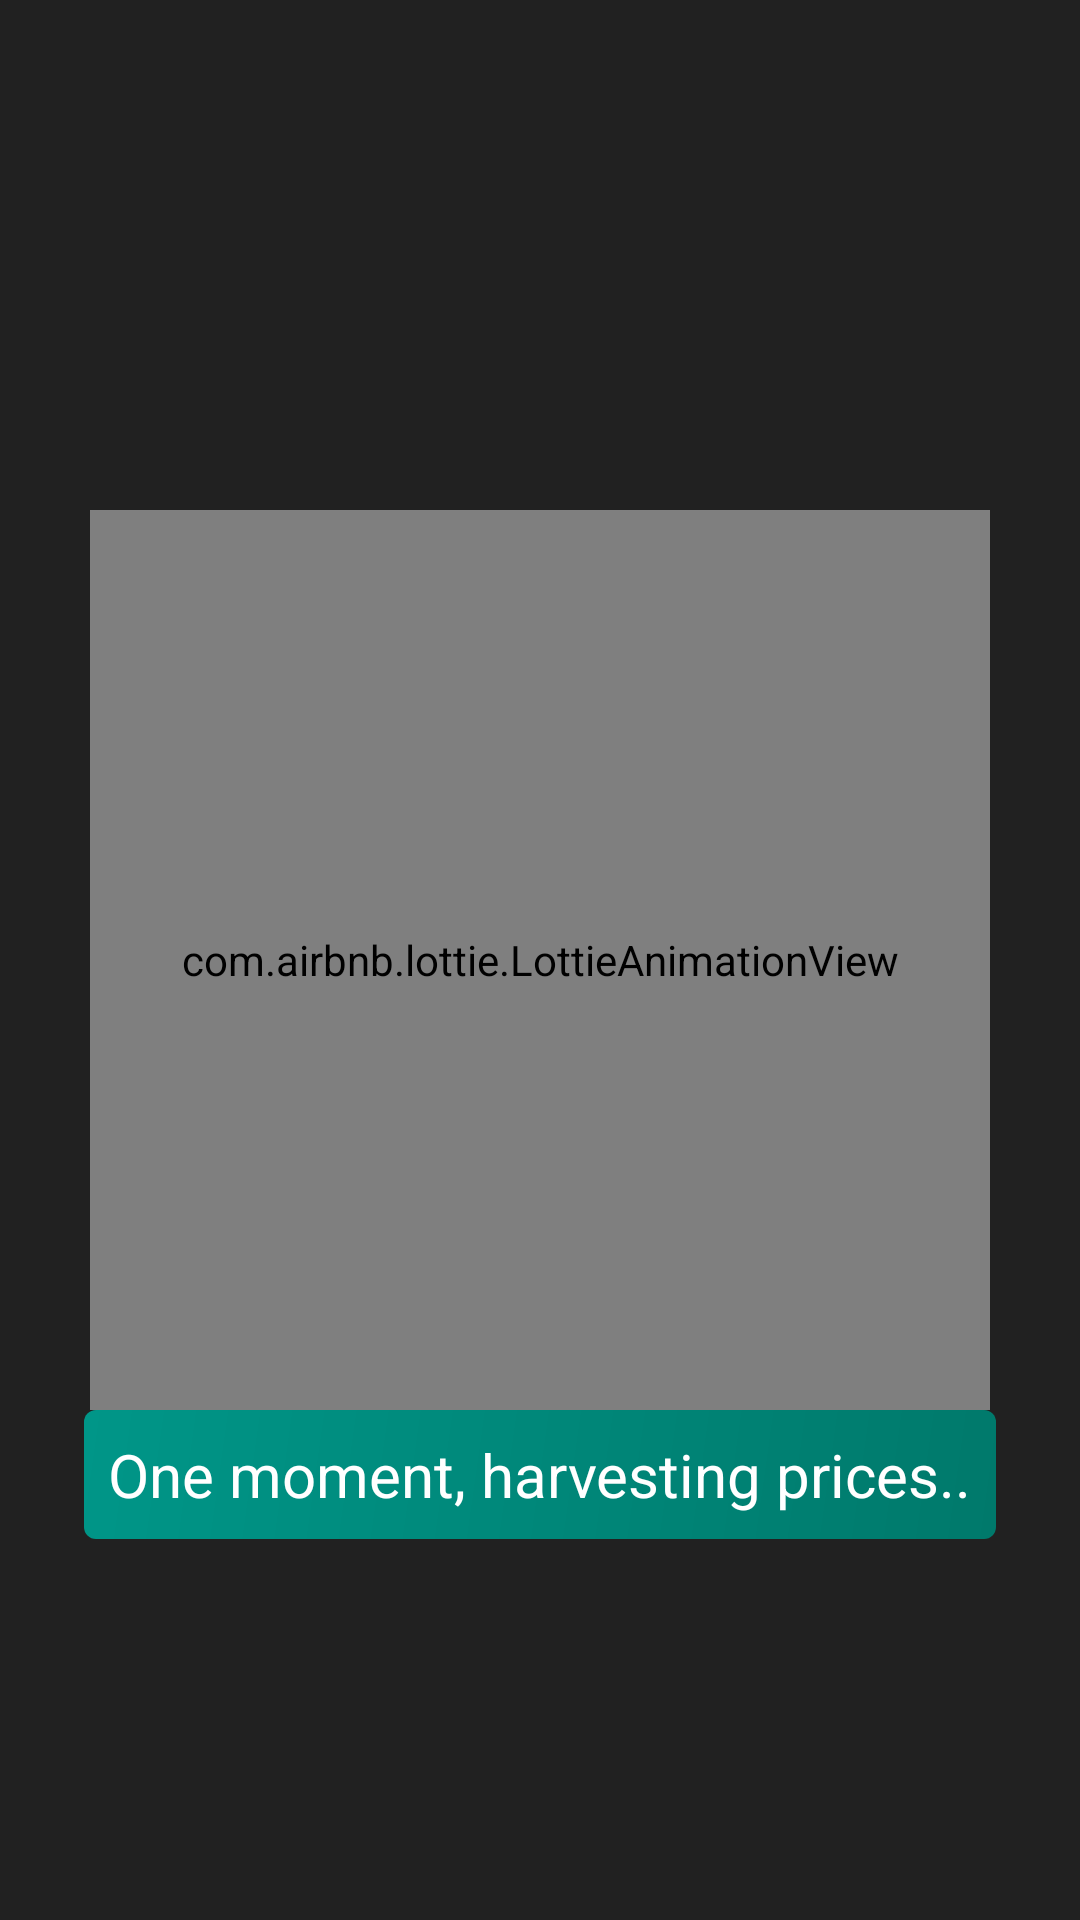

Here is an Android app screen rendered from its layout file. Give the layout XML and the strings, colors and styles it references.
<!-- AndroidManifest.xml: application theme Theme.FruitWatch -->
<!-- res/layout/snippet_loading_animation.xml -->
<?xml version="1.0" encoding="utf-8"?>
<androidx.constraintlayout.widget.ConstraintLayout
    xmlns:android="http://schemas.android.com/apk/res/android"
    xmlns:app="http://schemas.android.com/apk/res-auto"
    xmlns:tools="http://schemas.android.com/tools"
    android:layout_width="match_parent"
    android:layout_height="match_parent"
    android:background="#dd000000"
    >

    <com.airbnb.lottie.LottieAnimationView
        android:id="@+id/load_snip_loading_anim"
        android:layout_width="300dp"
        android:layout_height="300dp"
        android:adjustViewBounds="true"
        app:layout_constraintBottom_toBottomOf="parent"
        app:layout_constraintDimensionRatio="1:1"
        app:layout_constraintEnd_toEndOf="parent"
        app:layout_constraintStart_toStartOf="parent"
        app:layout_constraintTop_toTopOf="parent"
        app:lottie_loop="true"
        app:lottie_speed="1"
        tools:ignore="ContentDescription"/>

    <TextView
        android:layout_width="wrap_content"
        android:layout_height="wrap_content"
        android:text="@string/loading_prices_animation_text"
        android:textSize="@dimen/font_size_lg"
        android:background="@drawable/guide_box_text_background"
        android:padding="@dimen/padding_lg"
        android:textColor="@color/white"
        app:layout_constraintEnd_toEndOf="parent"
        app:layout_constraintStart_toStartOf="parent"
        app:layout_constraintTop_toBottomOf="@id/load_snip_loading_anim"/>

</androidx.constraintlayout.widget.ConstraintLayout>
<!-- resources referenced by this layout -->
<resources>
  <color name="white">#FFFFFFFF</color>
  <dimen name="font_size_lg">20sp</dimen>
  <dimen name="padding_lg">8dp</dimen>
  <!-- drawable guide_box_text_background (drawable) -->
  <?xml version="1.0" encoding="UTF-8"?>
          <shape android:shape="rectangle"
      xmlns:android="http://schemas.android.com/apk/res/android">
              <gradient
                  android:startColor="@color/primaryDarkColor"
                  android:centerX="20%"
                  android:endColor="@color/primaryColor"
                  android:angle="135" />
              <corners
                  android:bottomLeftRadius="@dimen/radius_md"
                  android:bottomRightRadius="@dimen/radius_md"
                  android:topLeftRadius="@dimen/radius_md"
                  android:topRightRadius="@dimen/radius_md" />
          </shape>
  <string name="loading_prices_animation_text">One moment, harvesting prices..</string>
  <style name="Theme.FruitWatch" parent="Theme.AppCompat">
          
          <item name="colorPrimary">@color/primaryColor</item>
          <item name="colorPrimaryVariant">@color/primaryLightColor</item>
          <item name="colorOnSurface">@color/lighttextcolor</item>
          
          <item name="colorSecondary">@color/secondaryColor</item>
          <item name="colorSecondaryVariant">@color/secondaryLightColor</item>
          <item name="colorOnSecondary">@color/darktextcolor</item>
          
          <item name="android:statusBarColor">@color/primaryDarkColor</item>
          
          <item name="colorAccent">@color/accentColor</item>
  
          <item name="android:colorForeground">@color/lighttextcolor</item>
  
  
          <item name="itemTextColor">@color/darktextcolor</item>
          <item name="itemIconTint">@color/accentColor</item>
          <item name="subheaderColor">@color/lighttextcolor</item>
  
          <item name="android:windowLightStatusBar">true</item>
          <item name="android:windowBackground">@color/off_white</item>
          <item name="android:navigationBarColor">@color/primaryColor</item>
  
          <item name="strokeColor">@color/off_black</item>
  
      </style>
  <color name="primaryDarkColor">#00796B</color> //700
  <color name="primaryColor">#009688</color> // 500
  <dimen name="radius_md">4dp</dimen>
  <color name="primaryLightColor">#4DB6AC</color> // 300
  <color name="lighttextcolor">#f2f2f2</color>
  <color name="secondaryColor">#4CAF50</color> // 500
  <color name="secondaryLightColor">#81C784</color> // 300
  <color name="darktextcolor">#111111</color>
  <color name="accentColor">#FF5722</color>
  <color name="off_white">#FFF5F5F5</color>
  <color name="off_black">#303030</color>
</resources>
